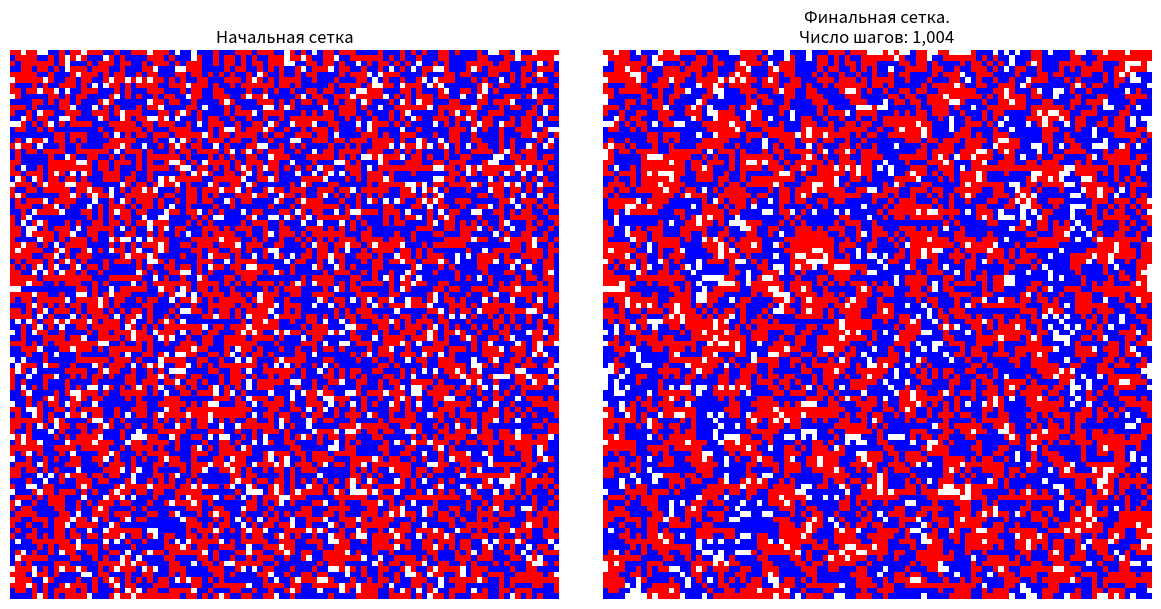

The matplotlib source for this figure:
import numpy as np
import matplotlib.pyplot as plt
from random import choice
from matplotlib.colors import ListedColormap

from time import perf_counter

def create_initial_grid(n: int):
    total_cells = n * n
    blue_cells = int(total_cells * 0.45)
    red_cells = int(total_cells * 0.45)
    empty_cells = total_cells - blue_cells - red_cells

    cells = [1] * blue_cells + [2] * red_cells + [0] * empty_cells
    np.random.shuffle(cells)

    grid = np.array(cells).reshape(n, n)
    return grid


def is_empty(cell: tuple, grid) -> bool:
    x, y = cell
    return grid[x][y] == 0

def get_neighbors(cell: tuple, grid) -> list:
    x, y = cell
    n = len(grid)
    neighbors = []
    for dx in [-1, 0, 1]:
        for dy in [-1, 0, 1]:
            if dx == 0 and dy == 0:
                continue
            nx, ny = x + dx, y + dy
            if 0 <= nx < n and 0 <= ny < n:
                neighbors.append((nx, ny))
    return neighbors


def is_happy(cell: tuple, grid) -> bool:
    x, y = cell
    cell_color = grid[x][y]
    neighbors = get_neighbors(cell, grid)
    neighbor_colors = [grid[c[0]][c[1]] for c in neighbors]

    global happiness_threshold
    return neighbor_colors.count(cell_color) >= happiness_threshold


def swap_unhappy_with_empty(grid, unhappy_cell: tuple, empty_cell: tuple) -> None:
    x1, y1 = unhappy_cell
    x2, y2 = empty_cell
    
    grid[x2][y2], grid[x1][y1] = grid[x1][y1], grid[x2][y2]


def get_unhappy_cells(grid) -> set:
    return {cell for cell in np.ndindex(grid.shape) if not is_empty(cell, grid) and not is_happy(cell, grid)}


def get_empty_cells(grid) -> set:
    return {cell for cell in np.ndindex(grid.shape) if is_empty(cell, grid)}


def update_happiness(cell: tuple, grid, unhappy_cells):

    if is_happy(cell, grid):
        if cell in unhappy_cells:
            unhappy_cells.remove(cell)
    else:
        unhappy_cells.add(cell)

# Медленная функция
# def iterate(grid, k: int) -> None:
#
#     for i in range(k):
#         unhappy_cells = get_unhappy_cells(grid)
#
#         if not unhappy_cells:
#             global total
#             total = i
#             return
#
#         empty_cells = get_empty_cells(grid)
#
#         random_empty = choice(list(empty_cells))
#         random_unhappy = choice(list(unhappy_cells))
#
#         swap_unhappy_with_empty(grid, random_unhappy, random_empty)


# Быстрая функция
def iterate(grid, k: int) -> None:
    unhappy_cells = get_unhappy_cells(grid)
    empty_cells = get_empty_cells(grid)

    for i in range(k):

        if not unhappy_cells:
            global total
            print(i, 'Закончили')
            total = i
            return

        random_unhappy = choice(list(unhappy_cells))
        random_empty = choice(list(empty_cells))

        swap_unhappy_with_empty(grid, random_unhappy, random_empty)  # Теперь на месте random_empty находится random_unhappy

        empty_cells.remove(random_empty)  # Теперь клетка на этих координатах точно НЕ пустая
        empty_cells.add(random_unhappy)  # Клетка на координатах random_unhappy теперь точно пустая

        unhappy_cells.remove(random_unhappy)  # Теперь эта клетка пустая

        # Теперь у нас есть новая НЕ ПУСТАЯ клетка, а также новая пустая клетка
        new_cell, new_empty = random_empty, random_unhappy

        if not is_happy(new_cell, grid):
            unhappy_cells.add(new_cell)

        for cell in get_neighbors(random_unhappy, grid):
            if cell not in empty_cells:
                if is_happy(cell, grid):
                    unhappy_cells.discard(cell)
                else:
                    unhappy_cells.add(cell)

        for cell in get_neighbors(new_cell, grid):
            if cell not in empty_cells:
                if is_happy(cell, grid):
                    unhappy_cells.discard(cell)
                else:
                    unhappy_cells.add(cell)

    total = k


def unhappy_percentage(grid) -> float:
    total_cells = grid.size
    unhappy_cells_count = len(get_unhappy_cells(grid))
    return round((unhappy_cells_count / total_cells) * 100, 2)

def empty_percentage(grid) -> float:
    total_cells = grid.size
    empty_cells_count = len(get_empty_cells(grid))
    return round((empty_cells_count / total_cells) * 100, 2)

if __name__ == '__main__':

    start = perf_counter()

    n = 100
    happiness_threshold = 2
    k = 1_000_000

    total = 0

    initial_grid = create_initial_grid(n)

    unhappy = unhappy_percentage(initial_grid)
    empty = empty_percentage(initial_grid)
    happy = 100 - (unhappy + empty)

    print(f'До итераций:\n   Несчастных: {unhappy}%\n   Счастливых: {happy}%\n   Пустых: {empty}%')

    final_grid = initial_grid.copy()

    iterate(final_grid, k)

    unhappy = unhappy_percentage(final_grid)
    empty = empty_percentage(final_grid)
    happy = 100 - (unhappy + empty)

    print(f'\nПосле итераций:\n   Несчастных: {unhappy}%\n   Счастливых: {happy}%\n   Пустых: {empty}%')

    total_time = perf_counter() - start
    print(f'\nЗаняло времени: {total_time}')

    colors = ['white', 'blue', 'red']
    cmap = ListedColormap(colors)

    fig, axes = plt.subplots(1, 2, figsize=(12, 6))

    axes[0].imshow(initial_grid, cmap=cmap, vmin=0, vmax=2)
    axes[0].set_title('Начальная сетка')
    axes[0].axis('off')

    axes[1].imshow(final_grid, cmap=cmap, vmin=0, vmax=2)
    axes[1].set_title(f'Финальная сетка.\nЧисло шагов: {total:,}')
    axes[1].axis('off')

    print(*get_unhappy_cells(final_grid))

    plt.tight_layout()
    plt.show()
